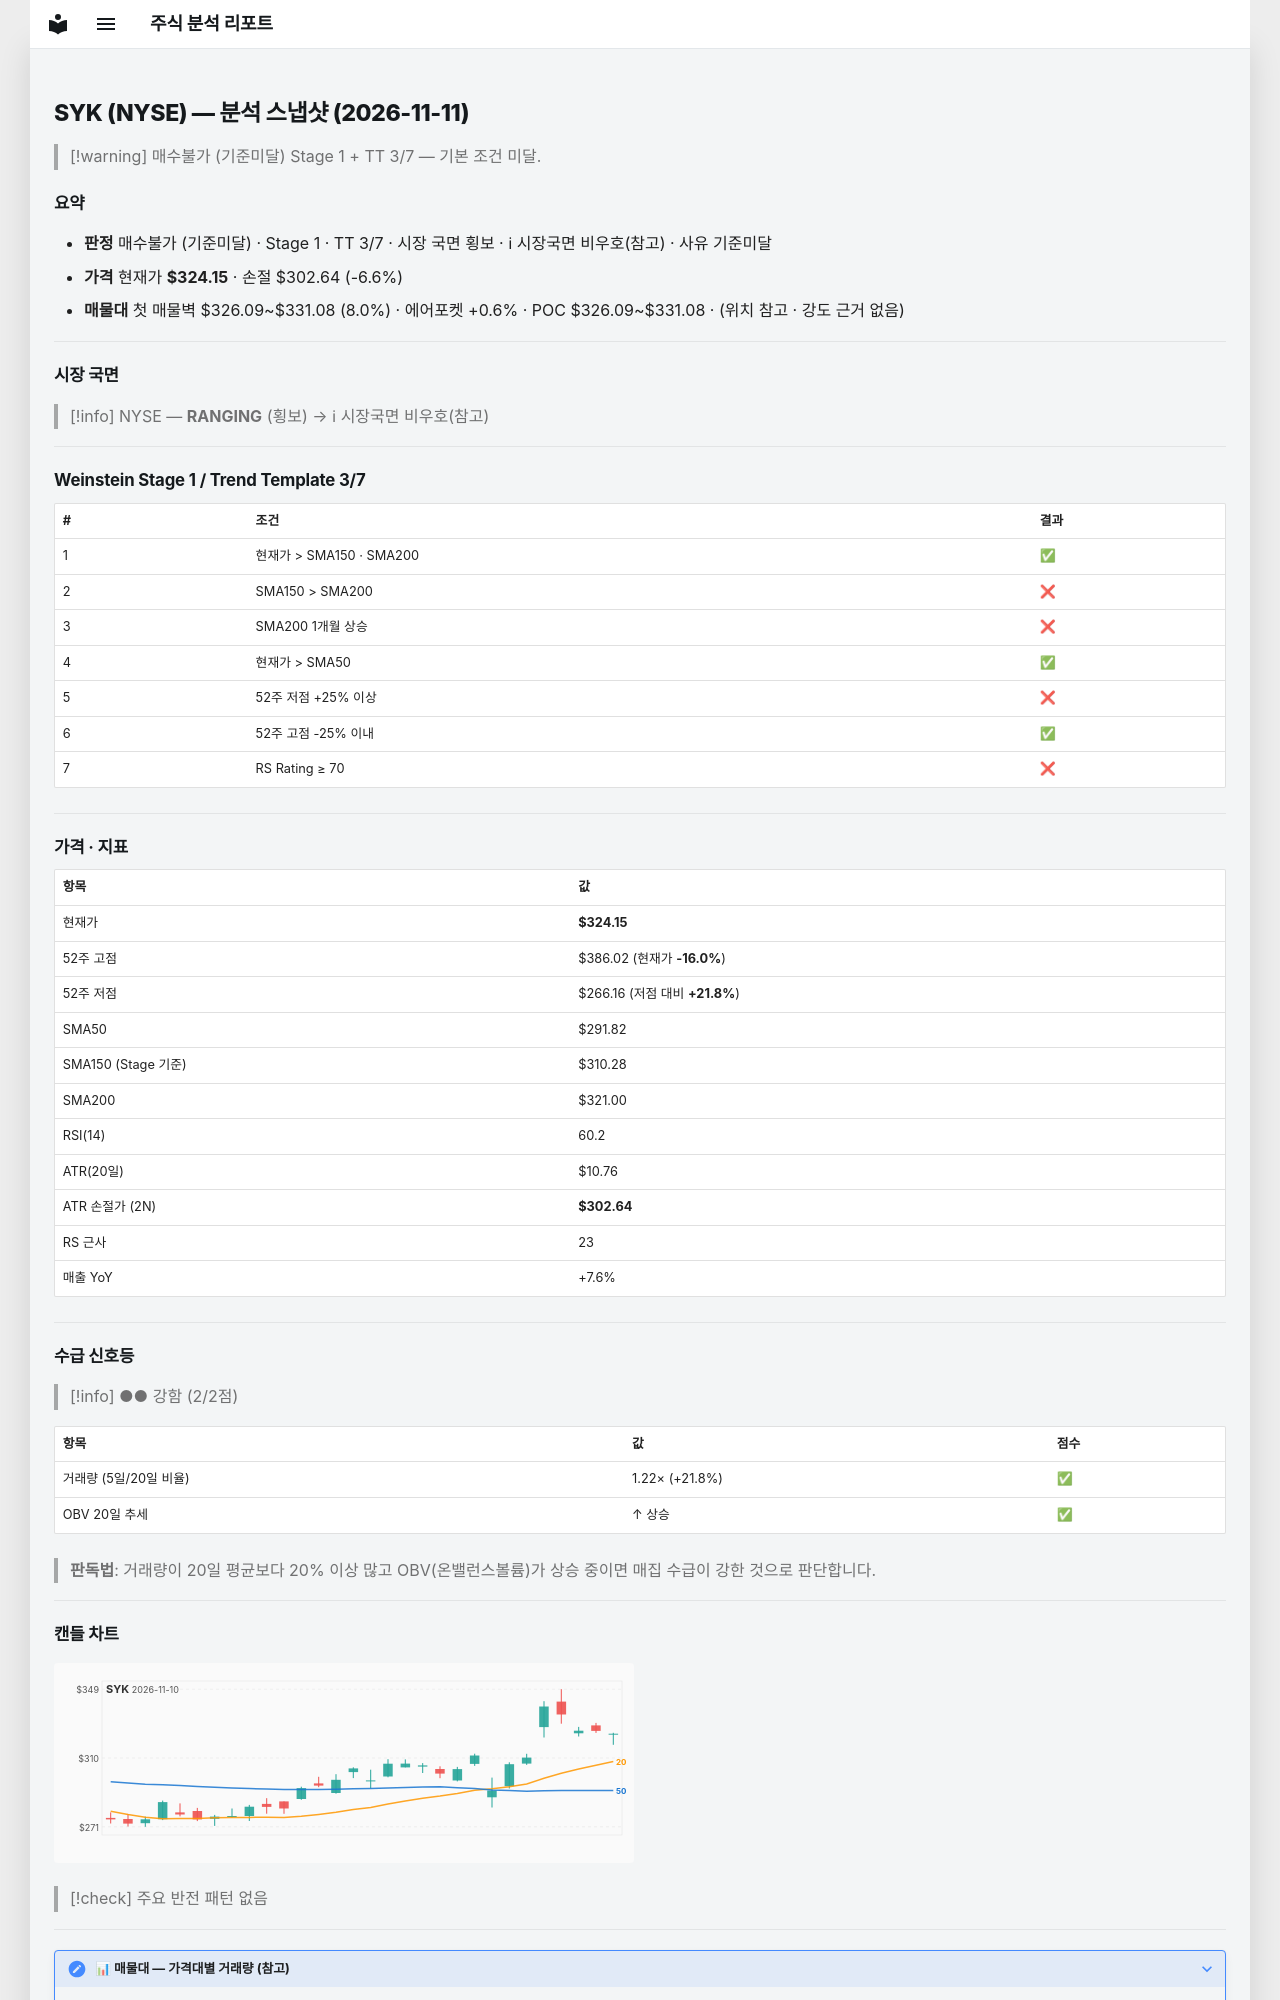

repository: soloandco/stock-reports · page: snapshots/SYK-2026-11-11/index.html · generator: mkdocs

---
type: analysis-snapshot
title: SYK 분석 스냅샷
ticker: SYK
market: NYSE
created: 2026-11-11
updated: 2026-11-11
bar-date: 2026-11-10
verdict: 매수불가
verdict-reason: 기준미달
real-rr: 1.27
sma50-gap-pct: 11.1
weekly-position: 저항대아래
weekly-overhead-price: 351.38
weekly-overhead-pct: 8.4
stage: 1
trend-template-score: 3
tt-max: 7
ma-set: sma-50-150-200
price: 324.1549987792969
stop-price: 302.6360104500556
market-regime: RANGING
supply-demand-score: 2/2
supply-demand-label: 강함
status: tracking
tags:
  - stock-agent
  - watchlist
  - SYK
  - analysis
related:
  - "[[analysis-template]]"
---

# SYK (NYSE) — 분석 스냅샷 (2026-11-11)

> [!warning] 매수불가 (기준미달)
> Stage 1 + TT 3/7 — 기본 조건 미달.

## 요약

- **판정** 매수불가 (기준미달) · Stage 1 · TT 3/7 · 시장 국면 횡보 · ℹ 시장국면 비우호(참고) · 사유 기준미달
- **가격** 현재가 **$324.15** · 손절 $302.64 (-6.6%)
- **매물대** 첫 매물벽 $326.09~$331.08 (8.0%) · 에어포켓 +0.6% · POC $326.09~$331.08 · (위치 참고 · 강도 근거 없음)

---

## 시장 국면

> [!info] NYSE — **RANGING** (횡보) → ℹ 시장국면 비우호(참고)

---

## Weinstein Stage 1 / Trend Template 3/7

| # | 조건 | 결과 |
|---|------|------|
| 1 | 현재가 > SMA150 · SMA200 | ✅ |
| 2 | SMA150 > SMA200 | ❌ |
| 3 | SMA200 1개월 상승 | ❌ |
| 4 | 현재가 > SMA50 | ✅ |
| 5 | 52주 저점 +25% 이상 | ❌ |
| 6 | 52주 고점 -25% 이내 | ✅ |
| 7 | RS Rating ≥ 70 | ❌ |

---

## 가격 · 지표

| 항목 | 값 |
|------|---|
| 현재가 | **$324.15** |
| 52주 고점 | $386.02 (현재가 **-16.0%**) |
| 52주 저점 | $266.16 (저점 대비 **+21.8%**) |
| SMA50 | $291.82 |
| SMA150 (Stage 기준) | $310.28 |
| SMA200 | $321.00 |
| RSI(14) | 60.2 |
| ATR(20일) | $10.76 |
| ATR 손절가 (2N) | **$302.64** |
| RS 근사 | 23 |
| 매출 YoY | +7.6% |

---
## 수급 신호등

> [!info] ●● 강함 (2/2점)

| 항목 | 값 | 점수 |
|------|------|------|
| 거래량 (5일/20일 비율) | 1.22× (+21.8%) | ✅ |
| OBV 20일 추세 | ↑ 상승 | ✅ |

> **판독법**: 거래량이 20일 평균보다 20% 이상 많고 OBV(온밸런스볼륨)가 상승 중이면 매집 수급이 강한 것으로 판단합니다.

---
